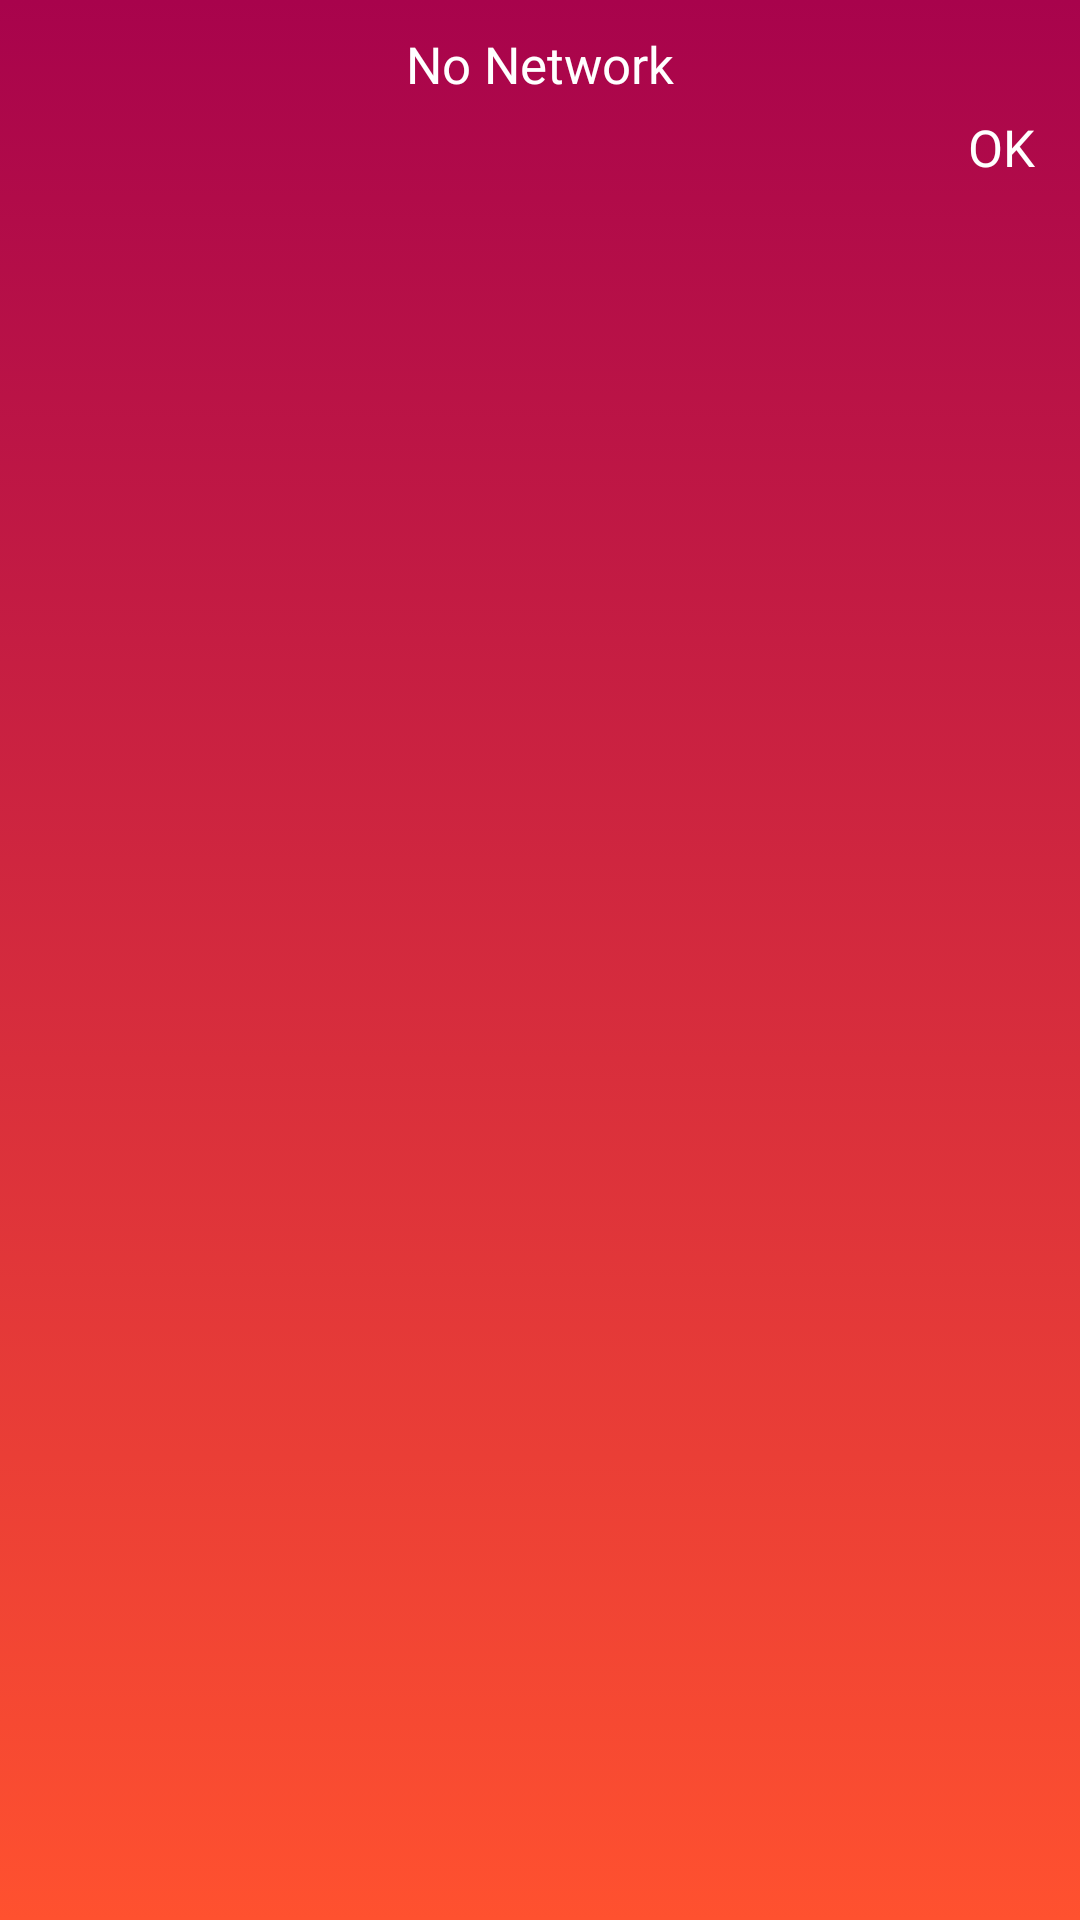

Layout XML and referenced resources for this Android screen:
<!-- AndroidManifest.xml: application theme Theme.RGBLEDFeather -->
<!-- res/layout/dialog_no_network.xml -->
<?xml version="1.0" encoding="utf-8"?>
<LinearLayout
    xmlns:android="http://schemas.android.com/apk/res/android"
    android:layout_width="250dp"
    android:padding="@dimen/medium"
    android:background="@drawable/bg_gradient"
    android:orientation="vertical"
    android:layout_height="wrap_content">
    <TextView
        android:layout_width="match_parent"
        android:text="@string/msg_no_network"
        android:gravity="center"
        style="@style/TextHeadingWhite"
        android:layout_height="wrap_content" />
    <TextView
        android:id="@+id/tvOk"
        android:layout_width="wrap_content"
        android:text="OK"
        android:padding="@dimen/small"
        android:layout_gravity="right"
        android:gravity="center"
        style="@style/TextHeadingWhite"
        android:layout_height="wrap_content" />
</LinearLayout>
<!-- resources referenced by this layout -->
<resources>
  <dimen name="medium">10dp</dimen>
  <dimen name="small">5dp</dimen>
  <!-- drawable bg_gradient (drawable) -->
  <?xml version="1.0" encoding="utf-8"?>
  <selector xmlns:android="http://schemas.android.com/apk/res/android">
      <item>
          <shape>
              <gradient
                  android:angle="90"
                  android:startColor="@color/color_first"
                  android:endColor="@color/color_second"
                  android:type="linear" />
          </shape>
      </item>
  </selector>
  <string name="msg_no_network">No Network</string>
  <style name="TextHeadingWhite">
          <item name="android:textSize">@dimen/text_heading</item>
          <item name="android:textColor">@color/colorTextWhite</item>
          <item name="android:fontFamily">@font/medium_font</item>
      </style>
  <style name="Theme.RGBLEDFeather" parent="Theme.AppCompat.Light.NoActionBar">
          
          <item name="colorPrimary">@color/color_first</item>
          <item name="colorPrimaryVariant">@color/color_second</item>
          <item name="colorOnPrimary">@color/white</item>
  
          
      </style>
  <color name="color_first">#FF512F</color>
  <color name="color_second">#A8034C</color>
  <dimen name="text_heading">17sp</dimen>
  <color name="colorTextWhite">#FFFFFF</color>
  <color name="white">#FFFFFFFF</color>
</resources>
